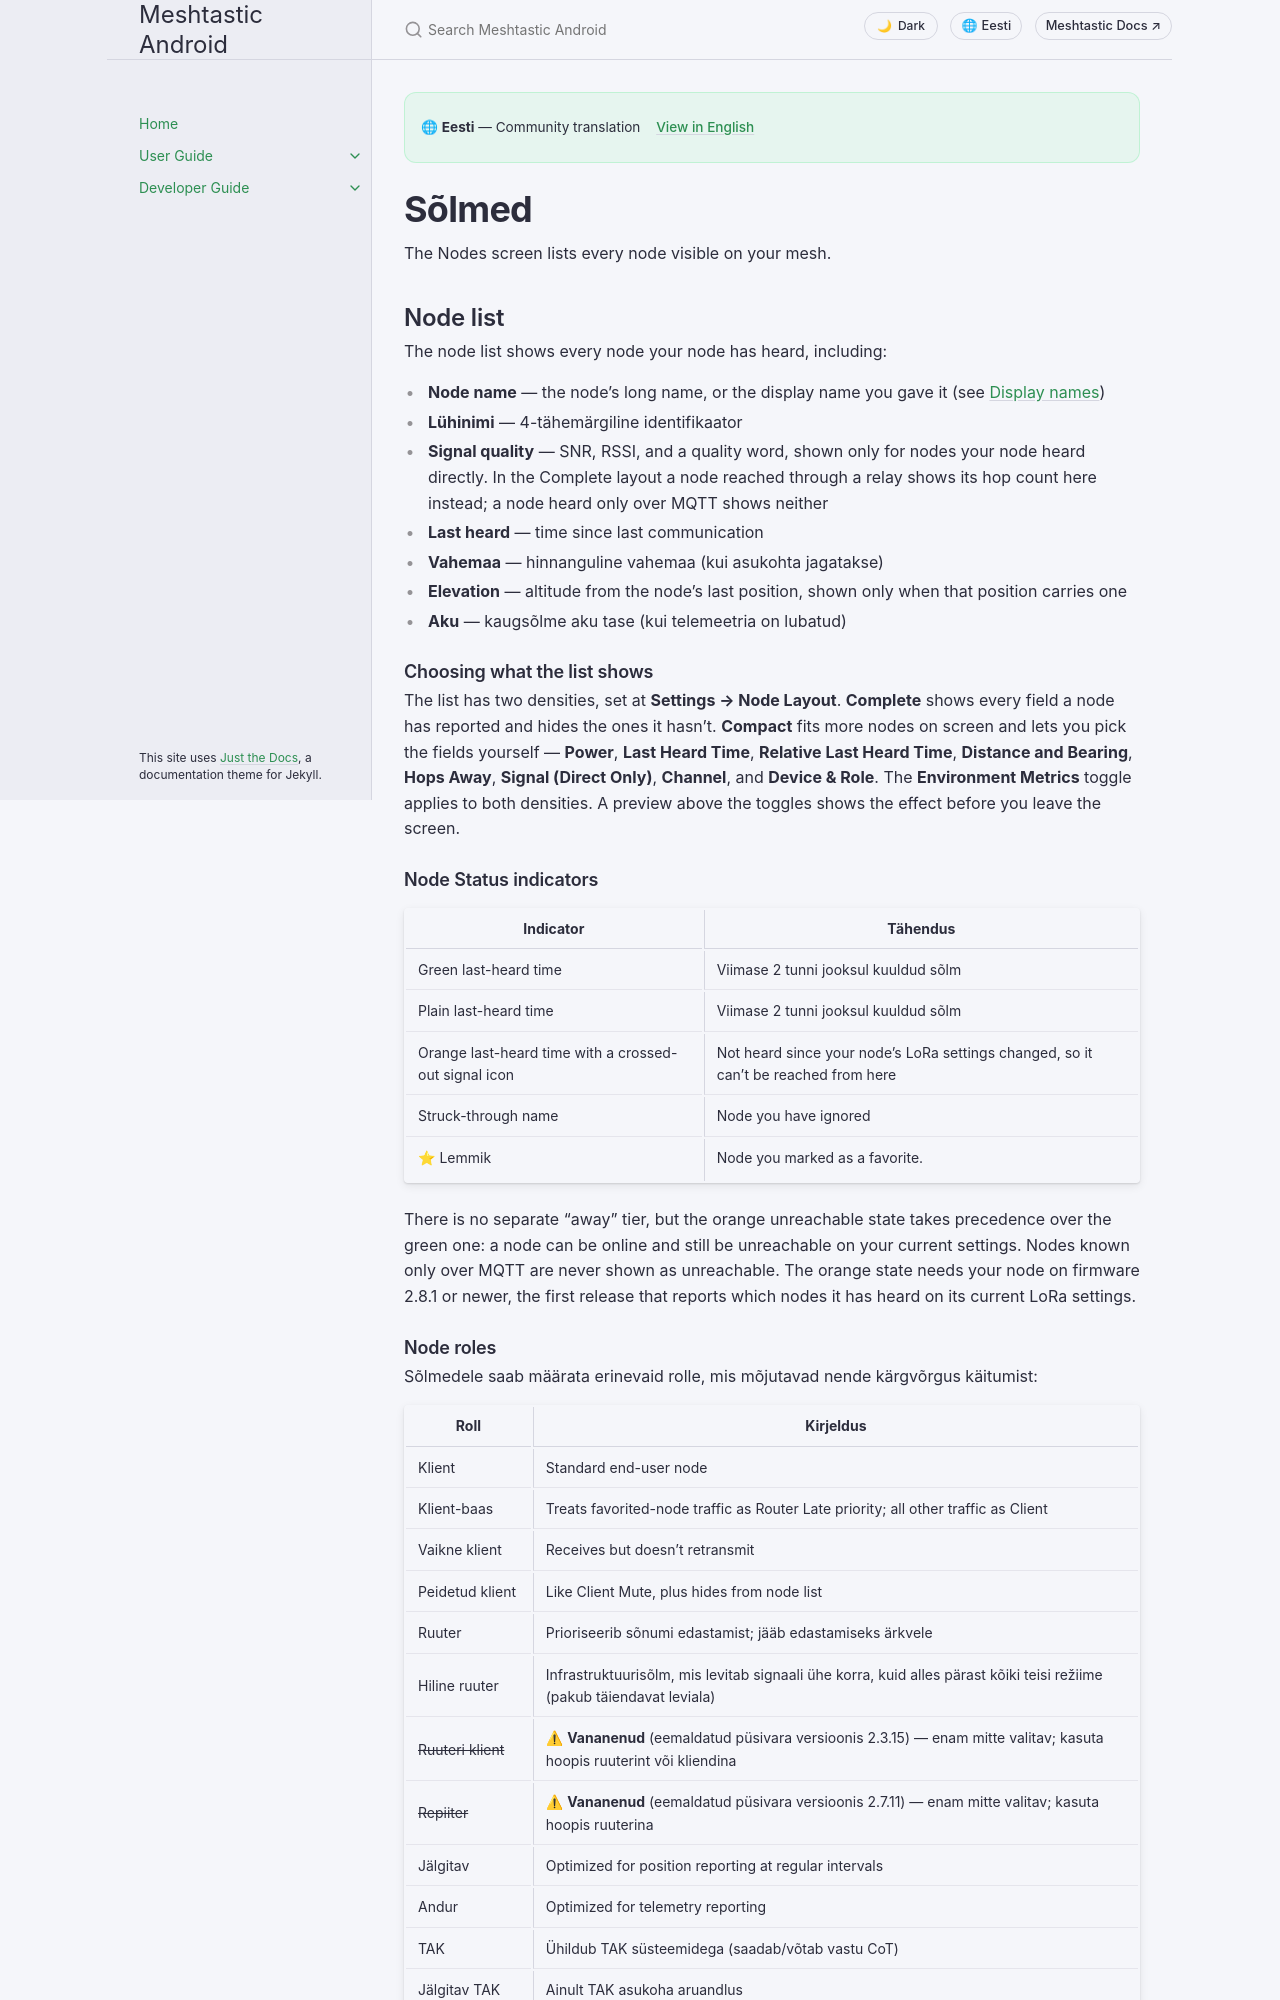

repository: meshtastic/Meshtastic-Android · page: main/et/user/nodes.html · generator: jekyll

---
title: Sõlmed
nav_order: 4
last_updated: 2026-11-27
description: Browse, filter, and sort mesh nodes — view details, signal quality, roles, and quick actions.
aliases:
  - sõlmede loend
  - mesh-nodes
  - eakaaslased
  - hop-histogram
  - remote-shell
  - terminal
---

# Sõlmed

The Nodes screen lists every node visible on your mesh.

## Node list

The node list shows every node your node has heard, including:

- **Node name** — the node's long name, or the display name you gave it (see [Display names](#display-names))
- **Lühinimi** — 4-tähemärgiline identifikaator
- **Signal quality** — SNR, RSSI, and a quality word, shown only for nodes your node heard directly. In the Complete layout a node reached through a relay shows its hop count here instead; a node heard only over MQTT shows neither
- **Last heard** — time since last communication
- **Vahemaa** — hinnanguline vahemaa (kui asukohta jagatakse)
- **Elevation** — altitude from the node's last position, shown only when that position carries one
- **Aku** — kaugsõlme aku tase (kui telemeetria on lubatud)

### Choosing what the list shows

The list has two densities, set at **Settings → Node Layout**. **Complete** shows every field a node has reported and hides the ones it hasn't. **Compact** fits more nodes on screen and lets you pick the fields yourself — **Power**, **Last Heard Time**, **Relative Last Heard Time**, **Distance and Bearing**, **Hops Away**, **Signal (Direct Only)**, **Channel**, and **Device & Role**. The **Environment Metrics** toggle applies to both densities. A preview above the toggles shows the effect before you leave the screen.

### Node Status indicators

| Indicator                                             | Tähendus                                                                            |
| ----------------------------------------------------- | ----------------------------------------------------------------------------------- |
| Green last-heard time                                 | Viimase 2 tunni jooksul kuuldud sõlm                                                |
| Plain last-heard time                                 | Viimase 2 tunni jooksul kuuldud sõlm                                                |
| Orange last-heard time with a crossed-out signal icon | Not heard since your node's LoRa settings changed, so it can't be reached from here |
| Struck-through name                                   | Node you have ignored                                                               |
| ⭐ Lemmik                                              | Node you marked as a favorite.                                      |

There is no separate "away" tier, but the orange unreachable state takes precedence over the
green one: a node can be online and still be unreachable on your current settings. Nodes known
only over MQTT are never shown as unreachable. The orange state needs your node on firmware 2.8.1
or newer, the first release that reports which nodes it has heard on its current LoRa settings.
